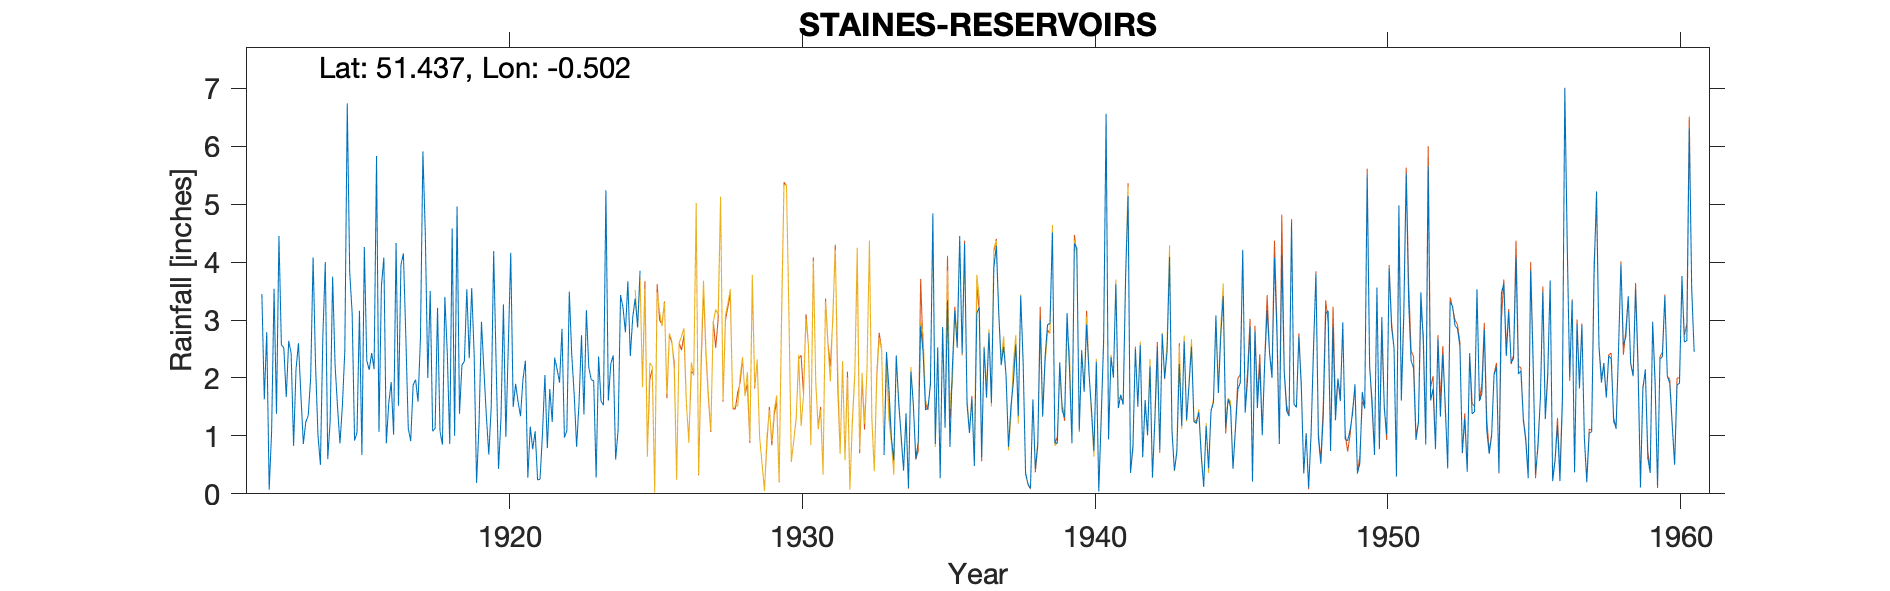

The table this chart was drawn from, first rows:
STAINES-RESERVOIRS-PUMPING-STATION, , , , , , , , , , , , , , , , , , , , , , , 
Grid ref, TQ042719, Long, -0.5023, Lat, 51.44, Elevation, 55, ft., , , , , , , , , , , , , , , 
Station no, 835/5, , , , , , , , , , , , , , , , , , , , , , 
, 1910, 1911, 1912, 1913, 1914, 1915, 1916, 1917, 1918, 1919, 1920, 1921, 1922, 1923, 1924, 1925, 1926, 1927, 1928, 1929, 1930, 1931, 1932
January, , , 3.45, 2.43, 0.5, 3.83, 1.07, 1.13, 3.21, 3.53, 2.27, 2.3, 2.35, 1.37, 2.39, , , , , , , , 
February, , , 1.63, 0.83, 2.72, 3.12, 3.59, 0.91, 1.08, 2.34, 0.43, 0.28, 2.15, 3.17, 0.59, , , , , , , , 
March, , , 2.79, 2.15, 4, 0.92, 4.08, 1.88, 0.85, 3.55, 1.31, 1.16, 1.92, 2.18, 1.1, , , , , , , , 
April, , , 0.07, 2.6, 0.6, 1.06, 0.87, 1.97, 3.4, 2.42, 3.27, 0.77, 2.85, 1.97, 3.43, , , , , , , , 
May, , , 1.08, 1.7, 1.26, 3.16, 1.56, 1.59, 2.42, 0.19, 0.98, 1.08, 0.97, 1.95, 3.22, , , , , , , , 
June, , , 3.54, 0.86, 3.75, 0.67, 1.93, 2.69, 0.86, 1.2, 2.55, 0.24, 1.09, 0.28, 2.79, , , , , , , , 
July, , , 1.38, 1.24, 2.23, 4.26, 1.02, 5.91, 4.58, 2.97, 4.16, 0.25, 3.49, 2.37, 3.67, , , , , , , , 
August, , , 4.45, 1.35, 1.51, 2.3, 4.33, 4.47, 1, 2.14, 1.5, 1.03, 2.4, 1.6, 2.38, , , , , , , , 
September, , , 2.57, 2, 0.87, 2.14, 1.52, 2, 4.96, 1.35, 1.9, 2.05, 1.72, 1.53, 3.05, , , , , , , , 
October, , , 2.52, 4.08, 1.52, 2.43, 3.95, 3.5, 1.38, 0.68, 1.59, 0.79, 0.81, 5.24, 3.37, , , , , , , , 
November, , , 1.67, 2.23, 2.47, 2.15, 4.15, 1.08, 2.22, 1.49, 1.34, 1.81, 1.58, 1.61, 2.88, , , , , , , , 
December, , , 2.64, 1.01, 6.74, 5.83, 2.72, 1.13, 2.29, 4.19, 1.97, 1.24, 2.74, 2.24, 3.85, , , , , , , , 
Total, , , 27.79, 22.48, 28.17, 31.87, 30.79, 28.26, 28.25, 26.05, 23.27, 13, 24.07, 25.51, 32.72, , , , , , , , 
NOTES, , , , , , , , , , , , , , , , , , , , , , , 
NGR is from the 1950s record and is the …, , , , , , , , , , , , , , , , , , , , , , , 
There is a pencil note on the 1920s reco…, , , , , , , , , , , , , , , , , , , , , , , 
There are 3 gauges at this location and …, , , , , , , , , , , , , , , , , , , , , , , 
